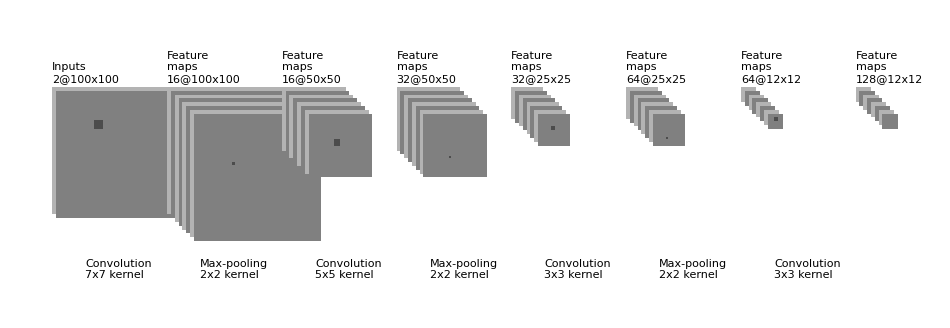

Source code (Python):
"""
[redacted]
All rights reserved.
Redistribution and use in source and binary forms, with or without
    modification, are permitted provided that the following conditions are met:
1. Redistributions of source code must retain the above copyright notice, this
    list of conditions and the following disclaimer.
2. Redistributions in binary form must reproduce the above copyright notice,
    this list of conditions and the following disclaimer in the documentation
    and/or other materials provided with the distribution.
3. Neither the name of the copyright holder nor the names of its contributors
    may be used to endorse or promote products derived from this software
    without specific prior written permission.
THIS SOFTWARE IS PROVIDED BY THE COPYRIGHT HOLDERS AND CONTRIBUTORS "AS IS"
    AND ANY EXPRESS OR IMPLIED WARRANTIES, INCLUDING, BUT NOT LIMITED TO, THE
    IMPLIED WARRANTIES OF MERCHANTABILITY AND FITNESS FOR A PARTICULAR PURPOSE
    ARE DISCLAIMED. IN NO EVENT SHALL THE COPYRIGHT HOLDER OR CONTRIBUTORS BE
    LIABLE FOR ANY DIRECT, INDIRECT, INCIDENTAL, SPECIAL, EXEMPLARY, OR
    CONSEQUENTIAL DAMAGES (INCLUDING, BUT NOT LIMITED TO, PROCUREMENT OF
    SUBSTITUTE GOODS OR SERVICES; LOSS OF USE, DATA, OR PROFITS; OR BUSINESS
    INTERRUPTION) HOWEVER CAUSED AND ON ANY THEORY OF LIABILITY, WHETHER IN
    CONTRACT, STRICT LIABILITY, OR TORT (INCLUDING NEGLIGENCE OR OTHERWISE)
    ARISING IN ANY WAY OUT OF THE USE OF THIS SOFTWARE, EVEN IF ADVISED OF THE
    POSSIBILITY OF SUCH DAMAGE.
"""


import os
import numpy as np
import matplotlib.pyplot as plt
plt.rcdefaults()
from matplotlib.lines import Line2D
from matplotlib.patches import Rectangle
from matplotlib.collections import PatchCollection


NumConvMax = 8
NumFcMax = 20
White = 1.
Light = 0.7
Medium = 0.5
Dark = 0.3
Black = 0.


def add_layer(patches, colors, size=24, num=5,
              top_left=[0, 0],
              loc_diff=[3, -3],
              ):
    # add a rectangle
    top_left = np.array(top_left)
    loc_diff = np.array(loc_diff)
    loc_start = top_left - np.array([0, size])
    for ind in range(num):
        patches.append(Rectangle(loc_start + ind * loc_diff, size, size))
        if ind % 2:
            colors.append(Medium)
        else:
            colors.append(Light)


def add_mapping(patches, colors, start_ratio, patch_size, ind_bgn,
                top_left_list, loc_diff_list, num_show_list, size_list):

    start_loc = top_left_list[ind_bgn] \
        + (num_show_list[ind_bgn] - 1) * np.array(loc_diff_list[ind_bgn]) \
        + np.array([start_ratio[0] * size_list[ind_bgn],
                    -start_ratio[1] * size_list[ind_bgn]])

    end_loc = top_left_list[ind_bgn + 1] \
        + (num_show_list[ind_bgn + 1] - 1) \
        * np.array(loc_diff_list[ind_bgn + 1]) \
        + np.array([(start_ratio[0] + .5 * patch_size / size_list[ind_bgn]) *
                    size_list[ind_bgn + 1],
                    -(start_ratio[1] - .5 * patch_size / size_list[ind_bgn]) *
                    size_list[ind_bgn + 1]])

    patches.append(Rectangle(start_loc, patch_size, patch_size))
    colors.append(Dark)
    patches.append(Line2D([start_loc[0], end_loc[0]],
                          [start_loc[1], end_loc[1]]))
    colors.append(Black)
    patches.append(Line2D([start_loc[0] + patch_size, end_loc[0]],
                          [start_loc[1], end_loc[1]]))
    colors.append(Black)
    patches.append(Line2D([start_loc[0], end_loc[0]],
                          [start_loc[1] + patch_size, end_loc[1]]))
    colors.append(Black)
    patches.append(Line2D([start_loc[0] + patch_size, end_loc[0]],
                          [start_loc[1] + patch_size, end_loc[1]]))
    colors.append(Black)


def label(xy, text, xy_off=[0, 4]):
    plt.text(xy[0] + xy_off[0], xy[1] + xy_off[1], text,
             family='sans-serif', size=8)


if __name__ == '__main__':

    layer_width = 90

    patches = []
    colors = []

    fig, ax = plt.subplots()


    ############################
    # conv layers
    size_list = [100, 100, 50, 50, 25, 25, 12, 12]
    size_list2 = [150, 150, 75, 75, 34, 34, 17, 17]
    num_list = [2, 16, 16 , 32 , 32, 64, 64 , 128]
    x_diff_list = [0, layer_width, layer_width, layer_width, layer_width, layer_width
    , layer_width, layer_width]
    text_list = ['Inputs'] + ['Feature\nmaps'] * (len(size_list) - 1)
    loc_diff_list = [[3, -3]] * len(size_list)

    num_show_list = list(map(min, num_list, [NumConvMax] * len(num_list)))
    top_left_list = np.c_[np.cumsum(x_diff_list), np.zeros(len(x_diff_list))]

    for ind in range(len(size_list)):
        add_layer(patches, colors, size=size_list[ind],
                  num=num_show_list[ind],
                  top_left=top_left_list[ind], loc_diff=loc_diff_list[ind])
        label(top_left_list[ind], text_list[ind] + '\n{}@{}x{}'.format(
            num_list[ind], size_list[ind], size_list[ind]))


    ############################
    # in between layers
    start_ratio_list = [[0.3,0.3], [0.3, 0.4], [0.4, 0.5], [0.4, 0.7], 
                        [0.4, 0.5], [0.4, 0.8], [0.4, 0.5]]
    patch_size_list = [7,2,5,2,3,2,3]
    ind_bgn_list = range(len(patch_size_list))
    text_list = ['Convolution', 'Max-pooling', 'Convolution', 'Max-pooling',
                 'Convolution', 'Max-pooling', 'Convolution']

    for ind in range(len(patch_size_list)):
        add_mapping(patches, colors, start_ratio_list[ind],
                    patch_size_list[ind], ind,
                    top_left_list, loc_diff_list, num_show_list, size_list)
        label(top_left_list[ind], text_list[ind] + '\n{}x{} kernel'.format(
            patch_size_list[ind], patch_size_list[ind]), xy_off=[26, -150])


    ############################
    colors += [0, 1]
    collection = PatchCollection(patches, cmap=plt.cm.gray)
    collection.set_array(np.array(colors))
    ax.add_collection(collection)
    plt.tight_layout()
    plt.axis('equal')
    plt.axis('off')
    plt.show()
    fig.set_size_inches(12, 4)

    fig_dir = './'
    fig_ext = '.png'
    fig.savefig(os.path.join(fig_dir, 'convnet_fig' + fig_ext),
                bbox_inches='tight', pad_inches=0)